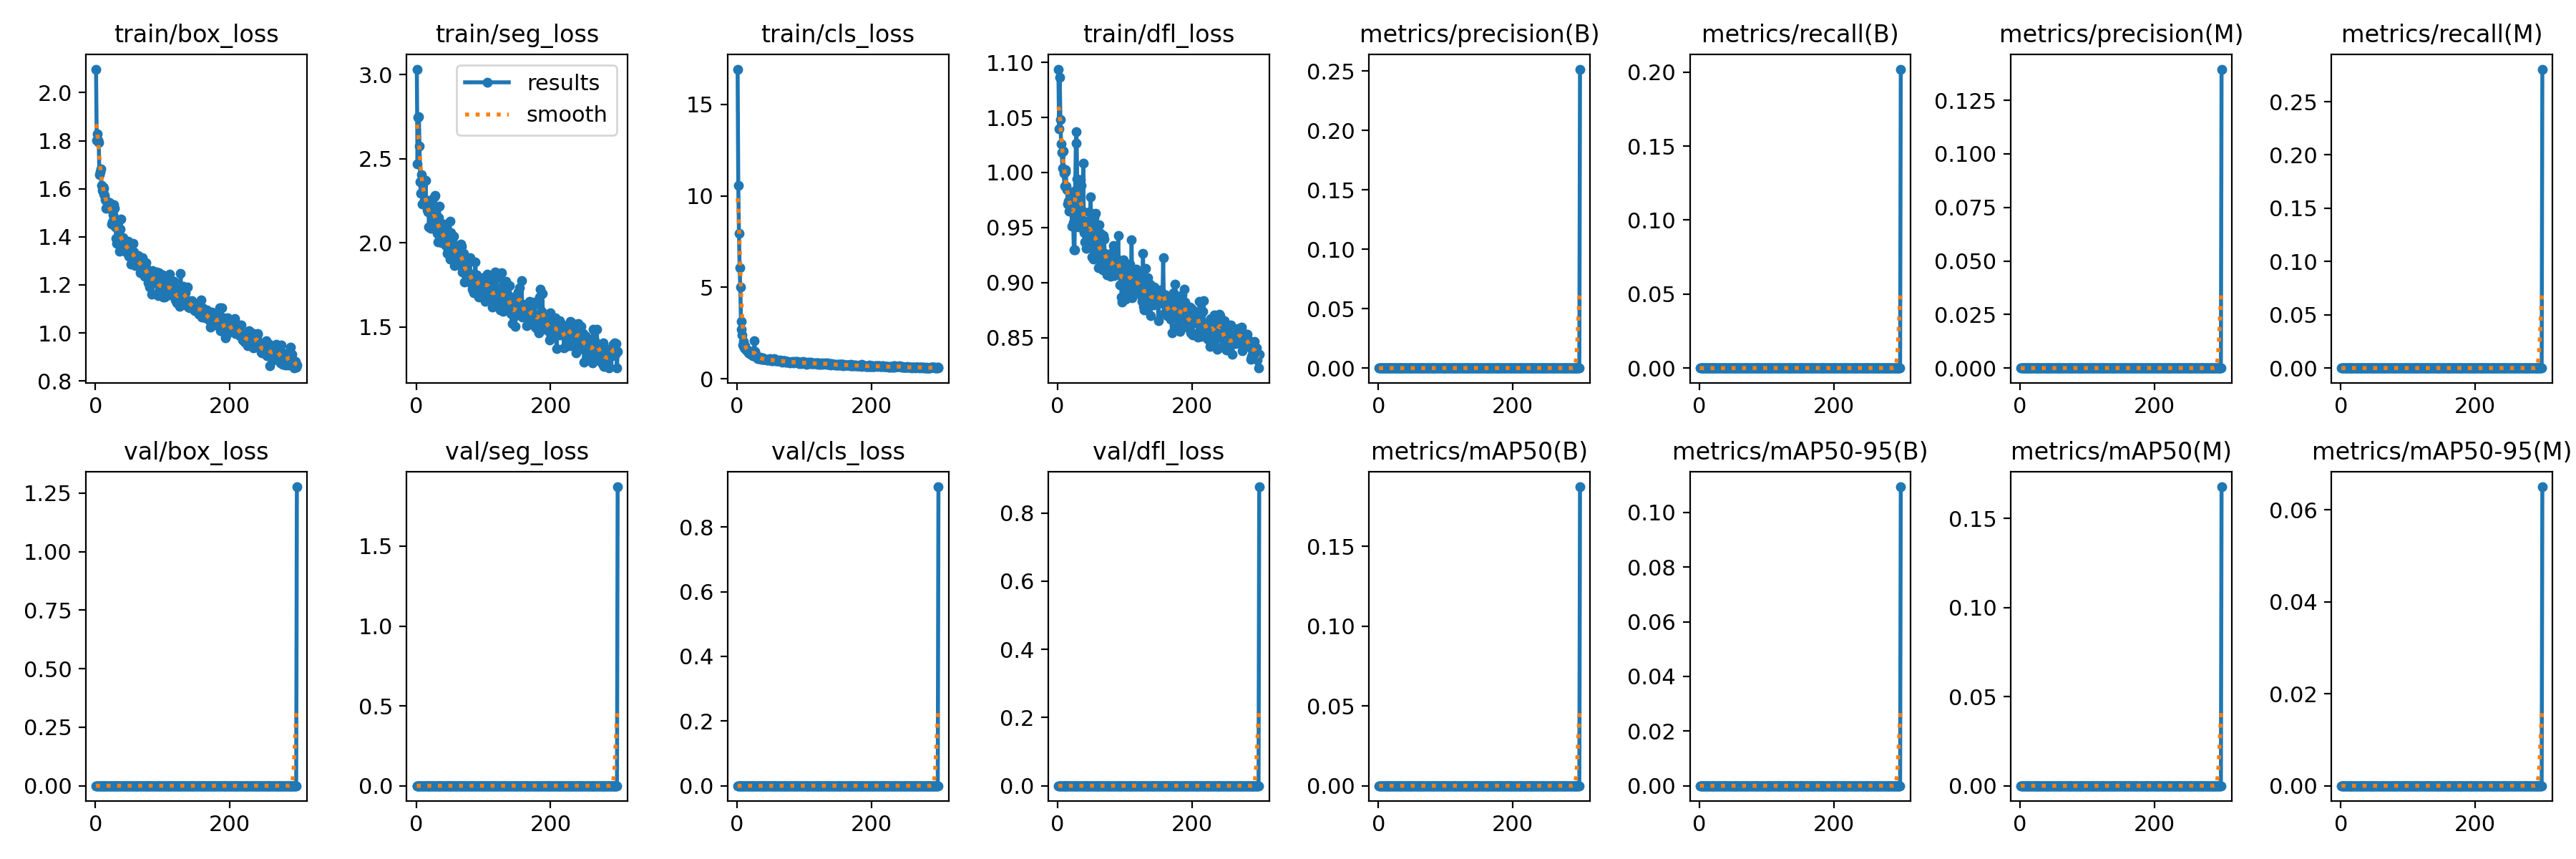

Source data for this figure (header and first rows):
epoch, train/box_loss, train/seg_loss, train/cls_loss, train/dfl_loss, metrics/precision(B), metrics/recall(B), metrics/mAP50(B), metrics/mAP50-95(B), metrics/precision(M), metrics/recall(M), metrics/mAP50(M), metrics/mAP50-95(M), val/box_loss, val/seg_loss, val/cls_loss, val/dfl_loss, lr/pg0, lr/pg1, lr/pg2
1, 2.098, 3.032, 16.93, 1.094, 0, 0, 0, 0, 0, 0, 0, 0, 0, 0, 0, 0, 0.0003683, 0.0003683, 0.0003683
2, 1.801, 2.469, 10.58, 1.04, 0, 0, 0, 0, 0, 0, 0, 0, 0, 0, 0, 0, 0.0007362, 0.0007362, 0.0007362
3, 1.83, 2.747, 7.952, 1.086, 0, 0, 0, 0, 0, 0, 0, 0, 0, 0, 0, 0, 0.001102, 0.001102, 0.001102
4, 1.802, 2.75, 6.072, 1.048, 0, 0, 0, 0, 0, 0, 0, 0, 0, 0, 0, 0, 0.0011, 0.0011, 0.0011
5, 1.792, 2.576, 5.027, 1.026, 0, 0, 0, 0, 0, 0, 0, 0, 0, 0, 0, 0, 0.001096, 0.001096, 0.001096
6, 1.659, 2.363, 3.141, 1.018, 0, 0, 0, 0, 0, 0, 0, 0, 0, 0, 0, 0, 0.001093, 0.001093, 0.001093
7, 1.669, 2.294, 2.704, 1.004, 0, 0, 0, 0, 0, 0, 0, 0, 0, 0, 0, 0, 0.001089, 0.001089, 0.001089
8, 1.682, 2.407, 2.409, 1.019, 0, 0, 0, 0, 0, 0, 0, 0, 0, 0, 0, 0, 0.001085, 0.001085, 0.001085
9, 1.613, 2.231, 1.861, 0.9994, 0, 0, 0, 0, 0, 0, 0, 0, 0, 0, 0, 0, 0.001082, 0.001082, 0.001082
10, 1.593, 2.38, 2.052, 0.9874, 0, 0, 0, 0, 0, 0, 0, 0, 0, 0, 0, 0, 0.001078, 0.001078, 0.001078
11, 1.609, 2.361, 1.705, 1, 0, 0, 0, 0, 0, 0, 0, 0, 0, 0, 0, 0, 0.001074, 0.001074, 0.001074
12, 1.603, 2.253, 1.82, 1.003, 0, 0, 0, 0, 0, 0, 0, 0, 0, 0, 0, 0, 0.001071, 0.001071, 0.001071
13, 1.577, 2.232, 1.621, 0.9875, 0, 0, 0, 0, 0, 0, 0, 0, 0, 0, 0, 0, 0.001067, 0.001067, 0.001067
14, 1.573, 2.373, 1.587, 0.9846, 0, 0, 0, 0, 0, 0, 0, 0, 0, 0, 0, 0, 0.001063, 0.001063, 0.001063
15, 1.553, 2.229, 1.543, 0.9711, 0, 0, 0, 0, 0, 0, 0, 0, 0, 0, 0, 0, 0.00106, 0.00106, 0.00106
16, 1.519, 2.196, 1.522, 0.974, 0, 0, 0, 0, 0, 0, 0, 0, 0, 0, 0, 0, 0.001056, 0.001056, 0.001056
17, 1.548, 2.183, 1.4, 0.9649, 0, 0, 0, 0, 0, 0, 0, 0, 0, 0, 0, 0, 0.001052, 0.001052, 0.001052
18, 1.54, 2.254, 1.54, 0.9762, 0, 0, 0, 0, 0, 0, 0, 0, 0, 0, 0, 0, 0.001049, 0.001049, 0.001049
19, 1.534, 2.095, 1.477, 0.9713, 0, 0, 0, 0, 0, 0, 0, 0, 0, 0, 0, 0, 0.001045, 0.001045, 0.001045
20, 1.52, 2.188, 1.34, 0.9797, 0, 0, 0, 0, 0, 0, 0, 0, 0, 0, 0, 0, 0.001041, 0.001041, 0.001041
21, 1.543, 2.25, 1.433, 0.9514, 0, 0, 0, 0, 0, 0, 0, 0, 0, 0, 0, 0, 0.001038, 0.001038, 0.001038
22, 1.522, 2.085, 1.373, 0.9783, 0, 0, 0, 0, 0, 0, 0, 0, 0, 0, 0, 0, 0.001034, 0.001034, 0.001034
23, 1.53, 2.109, 1.337, 0.9545, 0, 0, 0, 0, 0, 0, 0, 0, 0, 0, 0, 0, 0.00103, 0.00103, 0.00103
24, 1.452, 2.149, 1.241, 0.9298, 0, 0, 0, 0, 0, 0, 0, 0, 0, 0, 0, 0, 0.001027, 0.001027, 0.001027
25, 1.461, 2.113, 1.268, 0.9294, 0, 0, 0, 0, 0, 0, 0, 0, 0, 0, 0, 0, 0.001023, 0.001023, 0.001023
26, 1.492, 2.121, 2.062, 0.984, 0, 0, 0, 0, 0, 0, 0, 0, 0, 0, 0, 0, 0.001019, 0.001019, 0.001019
27, 1.534, 2.272, 1.486, 1.026, 0, 0, 0, 0, 0, 0, 0, 0, 0, 0, 0, 0, 0.001016, 0.001016, 0.001016
28, 1.518, 2.281, 1.328, 1.037, 0, 0, 0, 0, 0, 0, 0, 0, 0, 0, 0, 0, 0.001012, 0.001012, 0.001012
29, 1.47, 2.128, 1.213, 0.9941, 0, 0, 0, 0, 0, 0, 0, 0, 0, 0, 0, 0, 0.001008, 0.001008, 0.001008
30, 1.442, 2.137, 1.156, 0.9646, 0, 0, 0, 0, 0, 0, 0, 0, 0, 0, 0, 0, 0.001005, 0.001005, 0.001005
31, 1.394, 2.056, 1.101, 0.9503, 0, 0, 0, 0, 0, 0, 0, 0, 0, 0, 0, 0, 0.001001, 0.001001, 0.001001
32, 1.373, 2.006, 1.1, 0.9666, 0, 0, 0, 0, 0, 0, 0, 0, 0, 0, 0, 0, 0.0009973, 0.0009973, 0.0009973
33, 1.439, 2.151, 1.149, 0.9572, 0, 0, 0, 0, 0, 0, 0, 0, 0, 0, 0, 0, 0.0009937, 0.0009937, 0.0009937
34, 1.436, 2.218, 1.174, 0.9936, 0, 0, 0, 0, 0, 0, 0, 0, 0, 0, 0, 0, 0.00099, 0.00099, 0.00099
35, 1.42, 2.06, 1.129, 0.9883, 0, 0, 0, 0, 0, 0, 0, 0, 0, 0, 0, 0, 0.0009863, 0.0009863, 0.0009863
36, 1.341, 2.019, 1.047, 0.955, 0, 0, 0, 0, 0, 0, 0, 0, 0, 0, 0, 0, 0.0009827, 0.0009827, 0.0009827
37, 1.431, 2.073, 1.151, 0.9649, 0, 0, 0, 0, 0, 0, 0, 0, 0, 0, 0, 0, 0.000979, 0.000979, 0.000979
38, 1.473, 2.001, 1.142, 1.008, 0, 0, 0, 0, 0, 0, 0, 0, 0, 0, 0, 0, 0.0009754, 0.0009754, 0.0009754
39, 1.367, 2.062, 1.074, 0.9452, 0, 0, 0, 0, 0, 0, 0, 0, 0, 0, 0, 0, 0.0009717, 0.0009717, 0.0009717
40, 1.349, 2.089, 1.046, 0.9369, 0, 0, 0, 0, 0, 0, 0, 0, 0, 0, 0, 0, 0.000968, 0.000968, 0.000968
41, 1.396, 2.112, 1.076, 0.9558, 0, 0, 0, 0, 0, 0, 0, 0, 0, 0, 0, 0, 0.0009643, 0.0009643, 0.0009643
42, 1.367, 1.999, 1.052, 0.9307, 0, 0, 0, 0, 0, 0, 0, 0, 0, 0, 0, 0, 0.0009607, 0.0009607, 0.0009607
43, 1.357, 2.029, 1.043, 0.9473, 0, 0, 0, 0, 0, 0, 0, 0, 0, 0, 0, 0, 0.000957, 0.000957, 0.000957
44, 1.372, 1.983, 1.061, 0.9479, 0, 0, 0, 0, 0, 0, 0, 0, 0, 0, 0, 0, 0.0009534, 0.0009534, 0.0009534
45, 1.338, 2.038, 1.036, 0.9406, 0, 0, 0, 0, 0, 0, 0, 0, 0, 0, 0, 0, 0.0009497, 0.0009497, 0.0009497
46, 1.381, 1.94, 1.005, 0.9365, 0, 0, 0, 0, 0, 0, 0, 0, 0, 0, 0, 0, 0.000946, 0.000946, 0.000946
47, 1.357, 1.949, 1.042, 0.9641, 0, 0, 0, 0, 0, 0, 0, 0, 0, 0, 0, 0, 0.0009424, 0.0009424, 0.0009424
48, 1.367, 1.974, 1.073, 0.9549, 0, 0, 0, 0, 0, 0, 0, 0, 0, 0, 0, 0, 0.0009387, 0.0009387, 0.0009387
49, 1.382, 1.963, 1.111, 0.978, 0, 0, 0, 0, 0, 0, 0, 0, 0, 0, 0, 0, 0.000935, 0.000935, 0.000935
50, 1.318, 2.128, 1.021, 0.9439, 0, 0, 0, 0, 0, 0, 0, 0, 0, 0, 0, 0, 0.0009313, 0.0009313, 0.0009313
51, 1.318, 1.903, 0.9833, 0.9234, 0, 0, 0, 0, 0, 0, 0, 0, 0, 0, 0, 0, 0.0009277, 0.0009277, 0.0009277
52, 1.339, 2.061, 1.014, 0.9369, 0, 0, 0, 0, 0, 0, 0, 0, 0, 0, 0, 0, 0.000924, 0.000924, 0.000924
53, 1.286, 1.962, 0.9656, 0.921, 0, 0, 0, 0, 0, 0, 0, 0, 0, 0, 0, 0, 0.0009204, 0.0009204, 0.0009204
54, 1.347, 1.962, 1.055, 0.9588, 0, 0, 0, 0, 0, 0, 0, 0, 0, 0, 0, 0, 0.0009167, 0.0009167, 0.0009167
55, 1.333, 1.995, 1.016, 0.932, 0, 0, 0, 0, 0, 0, 0, 0, 0, 0, 0, 0, 0.000913, 0.000913, 0.000913
56, 1.372, 2.04, 1.09, 0.9628, 0, 0, 0, 0, 0, 0, 0, 0, 0, 0, 0, 0, 0.0009093, 0.0009093, 0.0009093
57, 1.337, 1.865, 1.049, 0.9492, 0, 0, 0, 0, 0, 0, 0, 0, 0, 0, 0, 0, 0.0009057, 0.0009057, 0.0009057
58, 1.322, 1.942, 0.9628, 0.9292, 0, 0, 0, 0, 0, 0, 0, 0, 0, 0, 0, 0, 0.000902, 0.000902, 0.000902
59, 1.28, 1.942, 0.9746, 0.9317, 0, 0, 0, 0, 0, 0, 0, 0, 0, 0, 0, 0, 0.0008984, 0.0008984, 0.0008984
60, 1.302, 1.951, 0.9674, 0.933, 0, 0, 0, 0, 0, 0, 0, 0, 0, 0, 0, 0, 0.0008947, 0.0008947, 0.0008947
... 240 more rows
